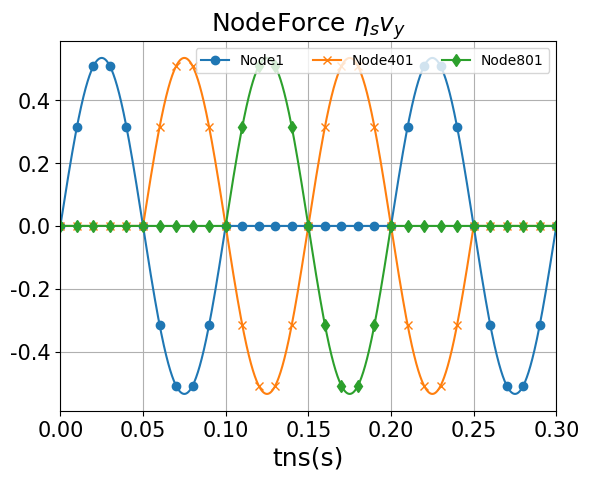

Here is the Python script that generated this plot:
# -*- coding: utf-8 -*-
"""
Created on Fri Aug 25 10:07:52 2023

@author: User
"""

import numpy as np
import matplotlib.pyplot as plt
import matplotlib.ticker as ticker
import os
plt.rc('font', family= 'Times New Roman')
pi = np.pi

num_f = 100
eleforce_id = np.empty(num_f, dtype=object)
for a in range(num_f):
    eleforce_id[a] = f"ele{a+1}"    #r"$f_{%dx}$"%(2*b+1) # f"u{b+1}x"
    
num_N = 101
Nodeid = np.empty(num_N, dtype=object)
for b in range(num_N):
    Nodeid[b] = f"Node{8*b+1}"    #r"$f_{%dx}$"%(2*b+1) # f"u{b+1}x"
#----- SurfeceLoad wave propogate -----------
#Give p-wave vel 
cp = 100  # m/s 

nu = 0.3
rho = 2020 #1600 kg/m3  ; =1.6 ton/m3 
E = (cp*cp)*rho*(1+nu)*(1-2*nu)/(1-nu)
G = E/(2*(1+nu))

cs = (G/rho)**(0.5) #m/s
Lp  = 10  # 10 m  2

fp = cp/Lp
Tp = 1/fp
wp = (2*pi)/Tp
# print(f"lamb_cp= {Lp} ;fcp= {fp} ;Tp= {Tp} ;wp= {wp}")
A = 0.1*1

#calaulate wave length
fcs = cs / Lp
Ts = 1/ fcs
ws = 2*pi/ Ts


time = np.arange(0,0.8001,1e-4)
PVel_FF = np.zeros(len(time))

# -------- P WAVE ----------------
Nodeforce_y = np.zeros((len(time),101)) # Side Node Force: Dashpot
Sideforce_x = np.zeros((len(time),100)) # Side Beam Force: Distributed Load


for k in range(len(time)):
    if k < 1001:
# ------- For P wave Velocity------------------------------------
        PVel_FF[k] = np.sin(wp*time[k])/(-rho*cp*A)
step = 1000#1000
Tstep = 2*step

Cp_id = np.zeros(100)
eleSize = np.arange(0.0, 10, 0.1)

for i in range(100):
    Cp_id[i] = round((eleSize[i]/cp)*10000,0)

# =============== Side Beam Force: Distributed Load ========================
for i in range(100):#100
    cpid = int(Cp_id[i])
    for j in range(len(time)): #len(time)
# ------- For P wave ------------------------------------
        if j <= 1000:
            Sideforce_x[cpid+j,i] = (nu/(1-nu))*np.sin(wp*time[j])
            
        elif (j > 1000 and j <= 2000):
            Sideforce_x[cpid+j,99-i] = -(nu/(1-nu))*np.sin(wp*time[j-step]) #-

# =============== Side Node Force: Dashpot ===================================
eta_s = rho*cs
eta_p = rho*cp
for k in range(101):
    for g in range(len(time)):
        if g <= 1000:
            Nodeforce_y[g+10*k,k] = -eta_s*PVel_FF[g]*A

        if (g >= 1000 and g <= 2000):
            Nodeforce_y[g+10*k,100-k] = -eta_s*PVel_FF[g-1000]*A         


            
# # # ---- Velocity Freefield Plot ----------------
# # # plt.figure()
# # # plt.plot(time,SVel_FF)
# # # plt.grid(True)

# eleForce $\eta_{s}v_y$
plt.figure()
plt.rcParams["figure.figsize"] = (12, 8)
plt.title(r'NodeForce $\eta_{s}v_y$', fontsize = 18)
plt.xlabel("tns(s)",fontsize=18)
# =========== Nodal Force =====================
plt.plot(time,Nodeforce_y[:,0],label = Nodeid[0],marker='o', markevery=100)
plt.plot(time,Nodeforce_y[:,50],label = Nodeid[50],marker='x', markevery=100)
plt.plot(time,Nodeforce_y[:,100],label = Nodeid[100],marker='d', markevery=100)

# =========== Element Force =====================
# plt.plot(time,Sideforce_x[:,0],label = eleforce_id[0],marker='o', markevery=100)
# plt.plot(time,Sideforce_x[:,50],label = eleforce_id[50],marker='x', markevery=100)
# plt.plot(time,Sideforce_x[:,99],label = eleforce_id[99],marker='d', markevery=100)

# for h in range(100):    #101
# # -------- P wave -----------------
#     plt.plot(time,Nodeforce_y[:,h],label = Nodeid[h])#force[4*i,:]
#     plt.plot(time,Sideforce_x[:,h],label = force_id[h])#force[4*i,:]

plt.grid(True)   
plt.legend(loc='upper right',fontsize=10, ncol=5)
plt.xlim(0,0.3)
plt.xticks(fontsize = 15)
plt.yticks(fontsize = 15)

# ---- Output matrix eace column to txt file --------------
# ---------- NodeForce ---------------
num_rows, num_cols = Nodeforce_y.shape# 8001,100
# 建立資料夾

P_folder_name_y = "P_Nodeforce_y"
os.makedirs(P_folder_name_y, exist_ok=True)
# 逐一建立txt檔案並放入資料夾
for col in range(num_cols):
    column_values = Nodeforce_y[:, col]
    output_file = f"Node{col + 1}.txt"
    with open(os.path.join(P_folder_name_y, output_file), 'w') as f:
        for value in column_values:
            f.write(f"{value}\n")
            
# ---------- Element Force ---------------
Elenum_rows, Elenum_cols = Sideforce_x.shape# 8001,100

P_folder_name_x = "P_Sideforce_x"
os.makedirs(P_folder_name_x, exist_ok=True)
os.makedirs(P_folder_name_x, exist_ok=True)
for col in range(Elenum_cols):
    column_values = Sideforce_x[:, col]
    output_file = f"ele{col + 1}.txt"
    with open(os.path.join(P_folder_name_x, output_file), 'w') as f:
        for value in column_values:
            f.write(f"{value}\n")
